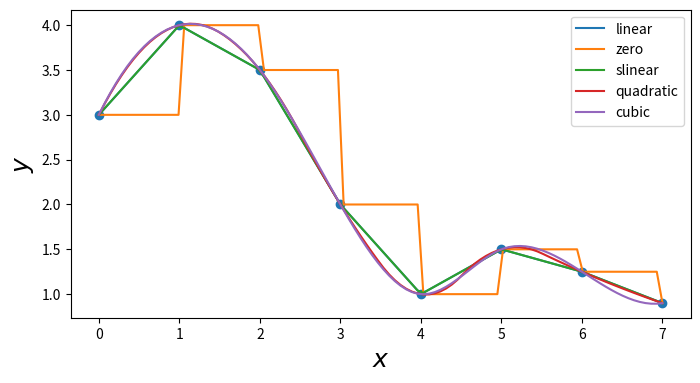

The script that saved this image:
import scipy.interpolate as interp
import numpy as np, matplotlib.pyplot as plt
from scipy.interpolate import interp1d
x= np.array([0, 1, 2, 3, 4, 5, 6, 7])
y= np.array([3, 4, 3.5, 2, 1, 1.5, 1.25, 0.9])
xx = np.linspace(x.min(), x.max(), 100)
fig, ax = plt.subplots(figsize=(8, 4))
ax.scatter(x, y)
for n in ['linear','zero', 'slinear', 'quadratic', 'cubic']:
    f = interp.interp1d(x, y, kind = n)
    ax.plot(xx, f(xx), label= n)
ax.legend()
ax.set_ylabel(r"$y$", fontsize=18)
ax.set_xlabel(r"$x$", fontsize=18)
plt.show()